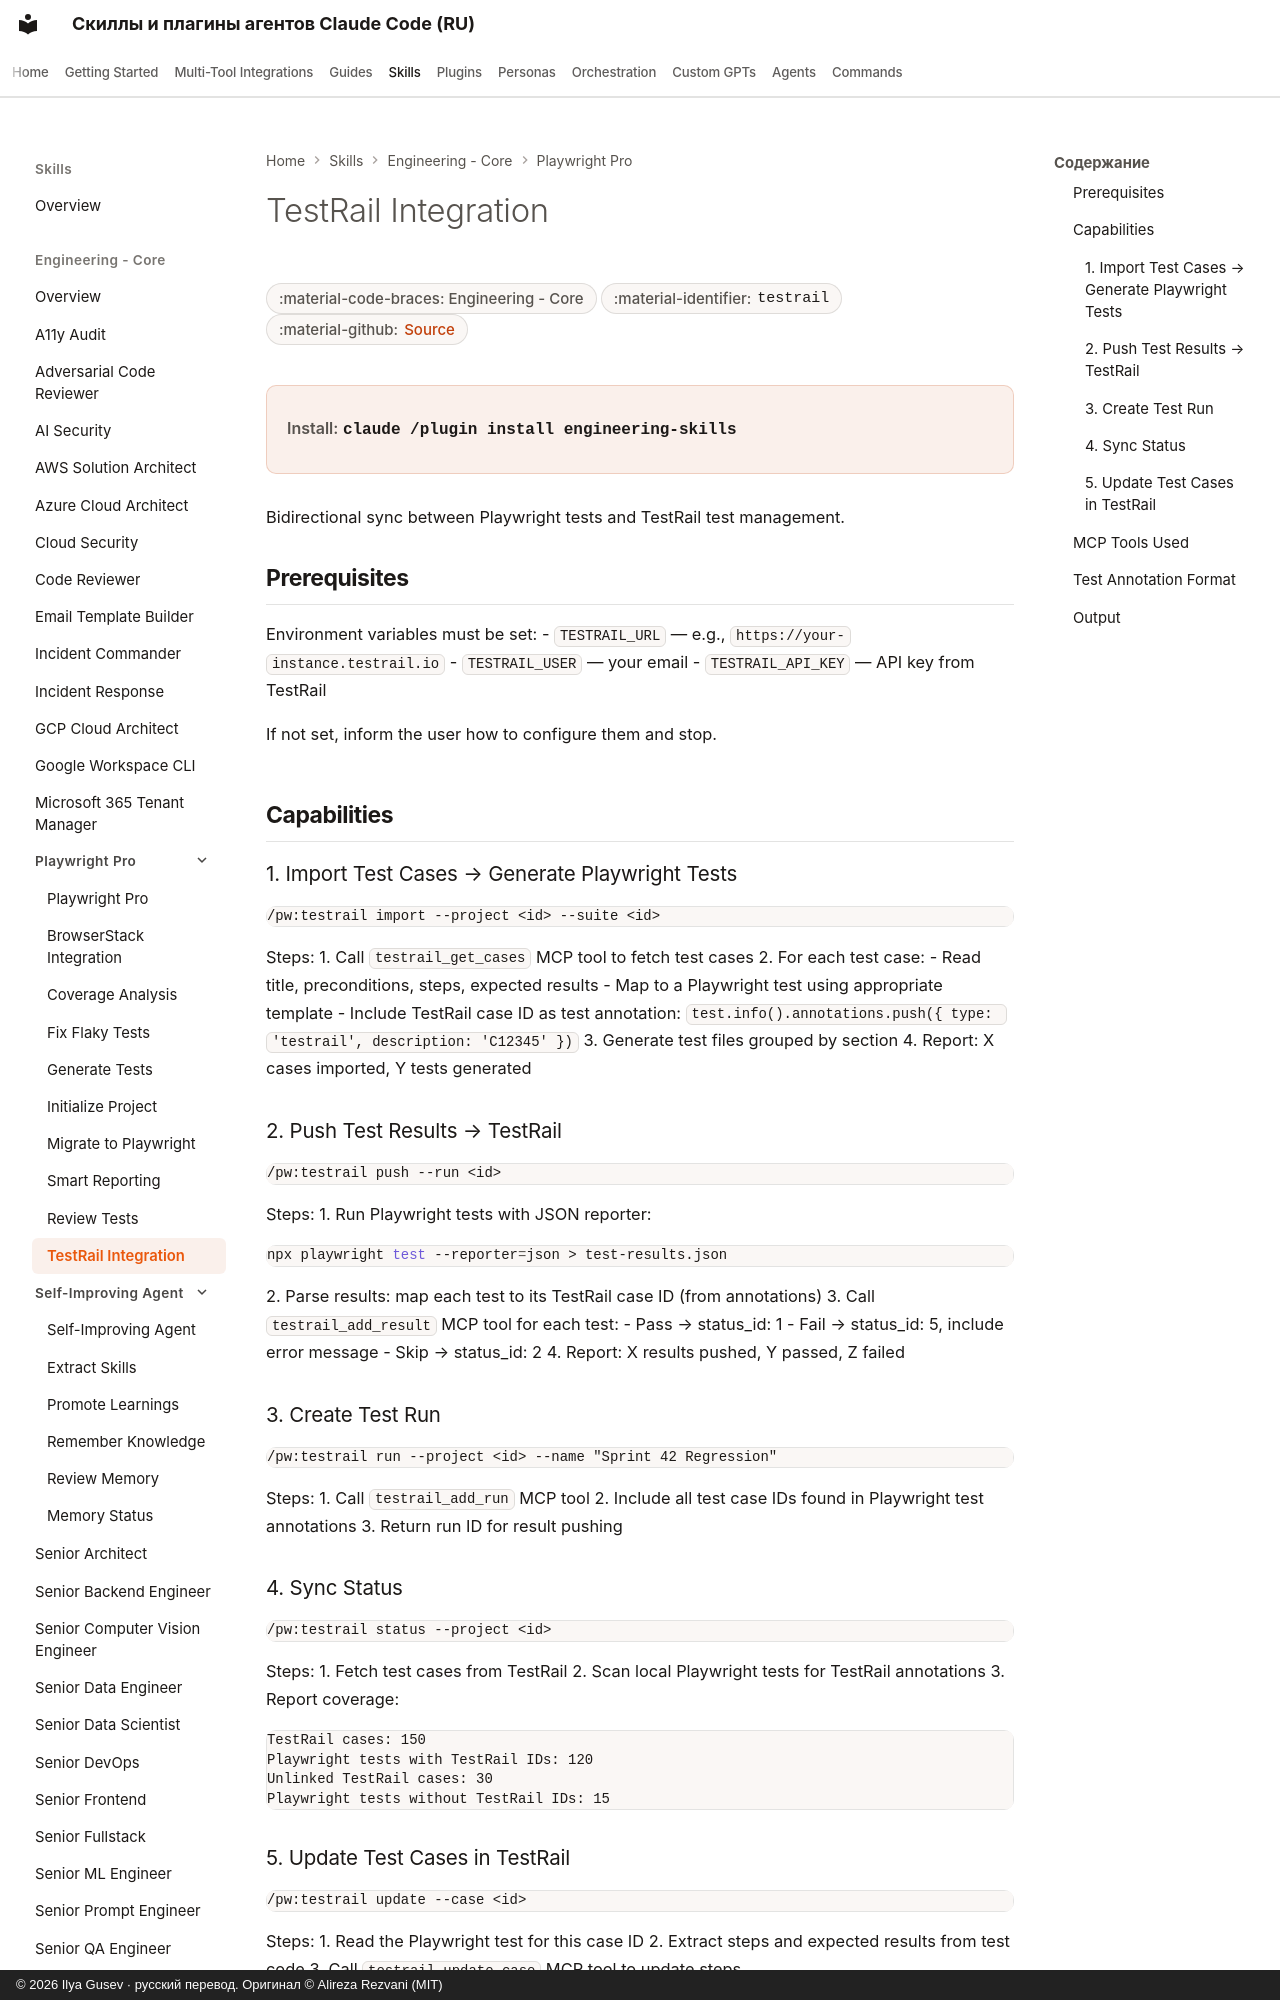

repository: imgusev/claude-skills-ru · page: skills/engineering-team/playwright-pro-testrail/index.html · generator: mkdocs · copyright: © 2026 Ilya Gusev · русский перевод. Оригинал © Alireza Rezvani (MIT)

---
title: "TestRail Integration — Agent Skill & Codex Plugin"
description: "Sync tests with TestRail. Use when user mentions 'testrail', 'test management', 'test cases', 'test run', 'sync test cases', 'push results to. Agent skill for Claude Code, Codex CLI, Gemini CLI, OpenClaw."
---
